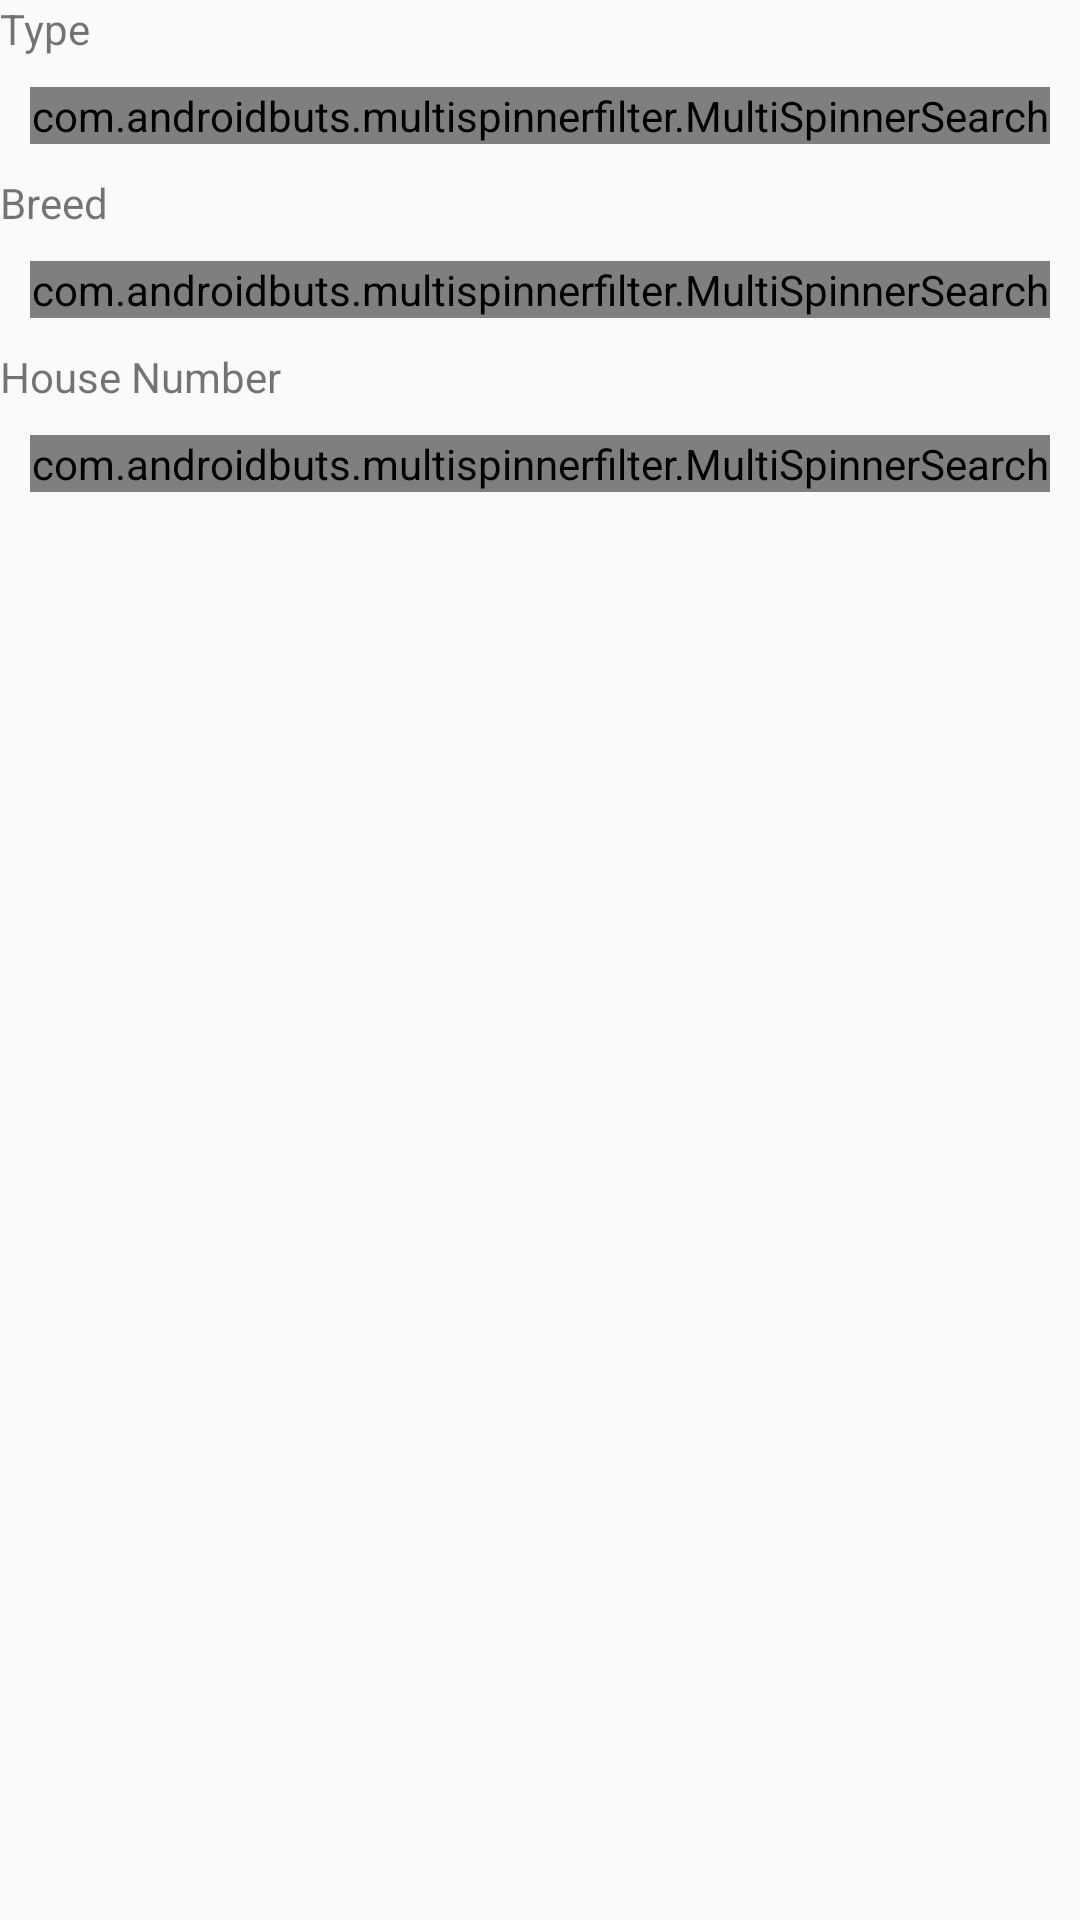

Write the Android layout XML for this screen, with the resource values it uses.
<!-- AndroidManifest.xml: application theme AppTheme -->
<!-- res/layout/filter_search.xml -->
<?xml version="1.0" encoding="utf-8"?>
<LinearLayout xmlns:android="http://schemas.android.com/apk/res/android"
    xmlns:app="http://schemas.android.com/apk/res-auto"
    android:layout_width="match_parent"
    android:layout_height="match_parent"
    android:layout_marginBottom="10dp"
    android:orientation="vertical">

    <TextView
        android:layout_width="match_parent"
        android:layout_height="wrap_content"
        android:text="@string/text_filter_type"/>

    <com.androidbuts.multispinnerfilter.MultiSpinnerSearch
        android:id="@+id/filter_type"
        android:layout_width="fill_parent"
        android:layout_height="wrap_content"
        android:layout_margin="10dp"/>
        


    <TextView
        android:layout_width="match_parent"
        android:layout_height="wrap_content"
        android:text="@string/text_filter_breed"/>

    <com.androidbuts.multispinnerfilter.MultiSpinnerSearch
        android:id="@+id/filter_breed"
        android:layout_width="fill_parent"
        android:layout_height="wrap_content"
        android:layout_margin="10dp"/>
        


    <TextView
        android:layout_width="match_parent"
        android:layout_height="wrap_content"
        android:text="@string/text_filter_houseNum"/>

    <com.androidbuts.multispinnerfilter.MultiSpinnerSearch
        android:id="@+id/filter_houseNum"
        android:layout_width="fill_parent"
        android:layout_height="wrap_content"
        android:layout_margin="10dp"/>
        


</LinearLayout>
<!-- resources referenced by this layout -->
<resources>
  <string name="text_filter_breed">Breed</string>
  <string name="text_filter_houseNum">House Number</string>
  <string name="text_filter_type">Type</string>
  <style name="AppTheme" parent="Theme.AppCompat.Light.DarkActionBar">
          
          <item name="colorPrimary">@color/colorPrimary</item>
          <item name="colorPrimaryDark">@color/colorPrimaryDark</item>
          <item name="colorAccent">@color/colorAccent</item>
          
          <item name="actionOverflowButtonStyle">@style/MyActionButtonOverflow</item>
          
          
      </style>
  <color name="colorPrimary">#2e7d32</color>
  <color name="colorPrimaryDark">#225e25</color>
  <color name="colorAccent">#99764104</color>
  <style name="MyActionButtonOverflow" parent="android:style/Widget.Holo.Light.ActionButton.Overflow">
          <item name="android:src">@drawable/ic_add_black_24dp</item>
          <item name="android:contentDescription">"Add"</item>
      </style>
</resources>
